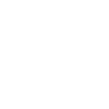
t = 0.00 s
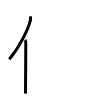
t = 2.00 s
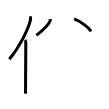
t = 4.00 s
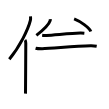
t = 6.00 s
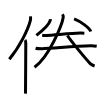
t = 8.00 s
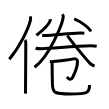
t = 10.00 s

The animated SVG that drew these frames (rendered in a browser with its animation timeline set to each time). Animation: 10 SMIL elements (animate=10); one cycle of 10.00 s.

<svg width="109px" height="109px" viewBox="0 0 px 109px" xmlns="http://www.w3.org/2000/svg" xmlns:xlink="http://www.w3.org/1999/xlink" xml:space="preserve" version="1.1"  baseProfile="full">
<path d="M30.49,16.39c0.13,1.16,0.23,2.62-0.12,4.05c-2.21,9.04-10.76,26.52-21.07,38.77" style="fill:none;stroke:black;stroke-width:3;opacity:0">
  <animate attributeType="CSS" attributeName="opacity" from="0" to="1" begin="0s" dur="1s" repeatCount="0" fill="freeze" />
</path>
<path d="M25.03,40c0.59,0.61,0.76,1.97,0.76,3.23c0,13.02-0.29,41.65-0.29,50.4" style="fill:none;stroke:black;stroke-width:3;opacity:0">
  <animate attributeType="CSS" attributeName="opacity" from="0" to="1" begin="1s" dur="1s" repeatCount="0" fill="freeze" />
</path>
<path d="M50.24,19.06c0.04,0.38,0.08,0.99-0.08,1.54c-0.94,3.25-6.15,8.78-13.77,14.73" style="fill:none;stroke:black;stroke-width:3;opacity:0">
  <animate attributeType="CSS" attributeName="opacity" from="0" to="1" begin="2s" dur="1s" repeatCount="0" fill="freeze" />
</path>
<path d="M74.12,18.8c6.22,2.34,15.15,9.06,16.71,12.69" style="fill:none;stroke:black;stroke-width:3;opacity:0">
  <animate attributeType="CSS" attributeName="opacity" from="0" to="1" begin="3s" dur="1s" repeatCount="0" fill="freeze" />
</path>
<path d="M42.16,35.21c1.16,0.18,3.28,0.23,4.43,0.18c7.37-0.31,24.53-2.14,33.72-2.31c1.93-0.04,3.08,0.09,4.05,0.18" style="fill:none;stroke:black;stroke-width:3;opacity:0">
  <animate attributeType="CSS" attributeName="opacity" from="0" to="1" begin="4s" dur="1s" repeatCount="0" fill="freeze" />
</path>
<path d="M35.58,48.24c1.69,0.47,4.79,0.47,6.48,0.47c10.07-0.02,30.98-2.72,48.72-2.92c2.82-0.03,4.51,0.22,5.92,0.46" style="fill:none;stroke:black;stroke-width:3;opacity:0">
  <animate attributeType="CSS" attributeName="opacity" from="0" to="1" begin="5s" dur="1s" repeatCount="0" fill="freeze" />
</path>
<path d="M62.51,14.25c0.57,0.8,0.92,2.01,0.6,3.8c-1.07,5.97-13.52,38.59-28.61,49.13" style="fill:none;stroke:black;stroke-width:3;opacity:0">
  <animate attributeType="CSS" attributeName="opacity" from="0" to="1" begin="6s" dur="1s" repeatCount="0" fill="freeze" />
</path>
<path d="M67.38,35.56c3.56,5.61,18.91,23.92,22.84,28.03c1.33,1.39,3.05,1.99,4.38,2.39" style="fill:none;stroke:black;stroke-width:3;opacity:0">
  <animate attributeType="CSS" attributeName="opacity" from="0" to="1" begin="7s" dur="1s" repeatCount="0" fill="freeze" />
</path>
<path d="M49.93,61.54c0.59,0.06,2.15,0.17,3.32,0.05c4.58-0.5,18.76-2.32,20.3-2.71c2.31-0.59,3.91,0.66,3.94,2.58c0.04,3.27-2.16,10.65-4.92,15.98c-2.01,3.89-4.65,0.76-5.73-0.46" style="fill:none;stroke:black;stroke-width:3;opacity:0">
  <animate attributeType="CSS" attributeName="opacity" from="0" to="1" begin="8s" dur="1s" repeatCount="0" fill="freeze" />
</path>
<path d="M52.08,62.12c0,1.94,0.08,3.14,0.08,4.94c0,10.75,0.22,10.1,0.22,15.57c0,10.99,2.12,11.32,18.24,11.32c16.74,0,18.92-0.92,18.92-8.96" style="fill:none;stroke:black;stroke-width:3;opacity:0">
  <animate attributeType="CSS" attributeName="opacity" from="0" to="1" begin="9s" dur="1s" repeatCount="0" fill="freeze" />
</path>
</svg>
